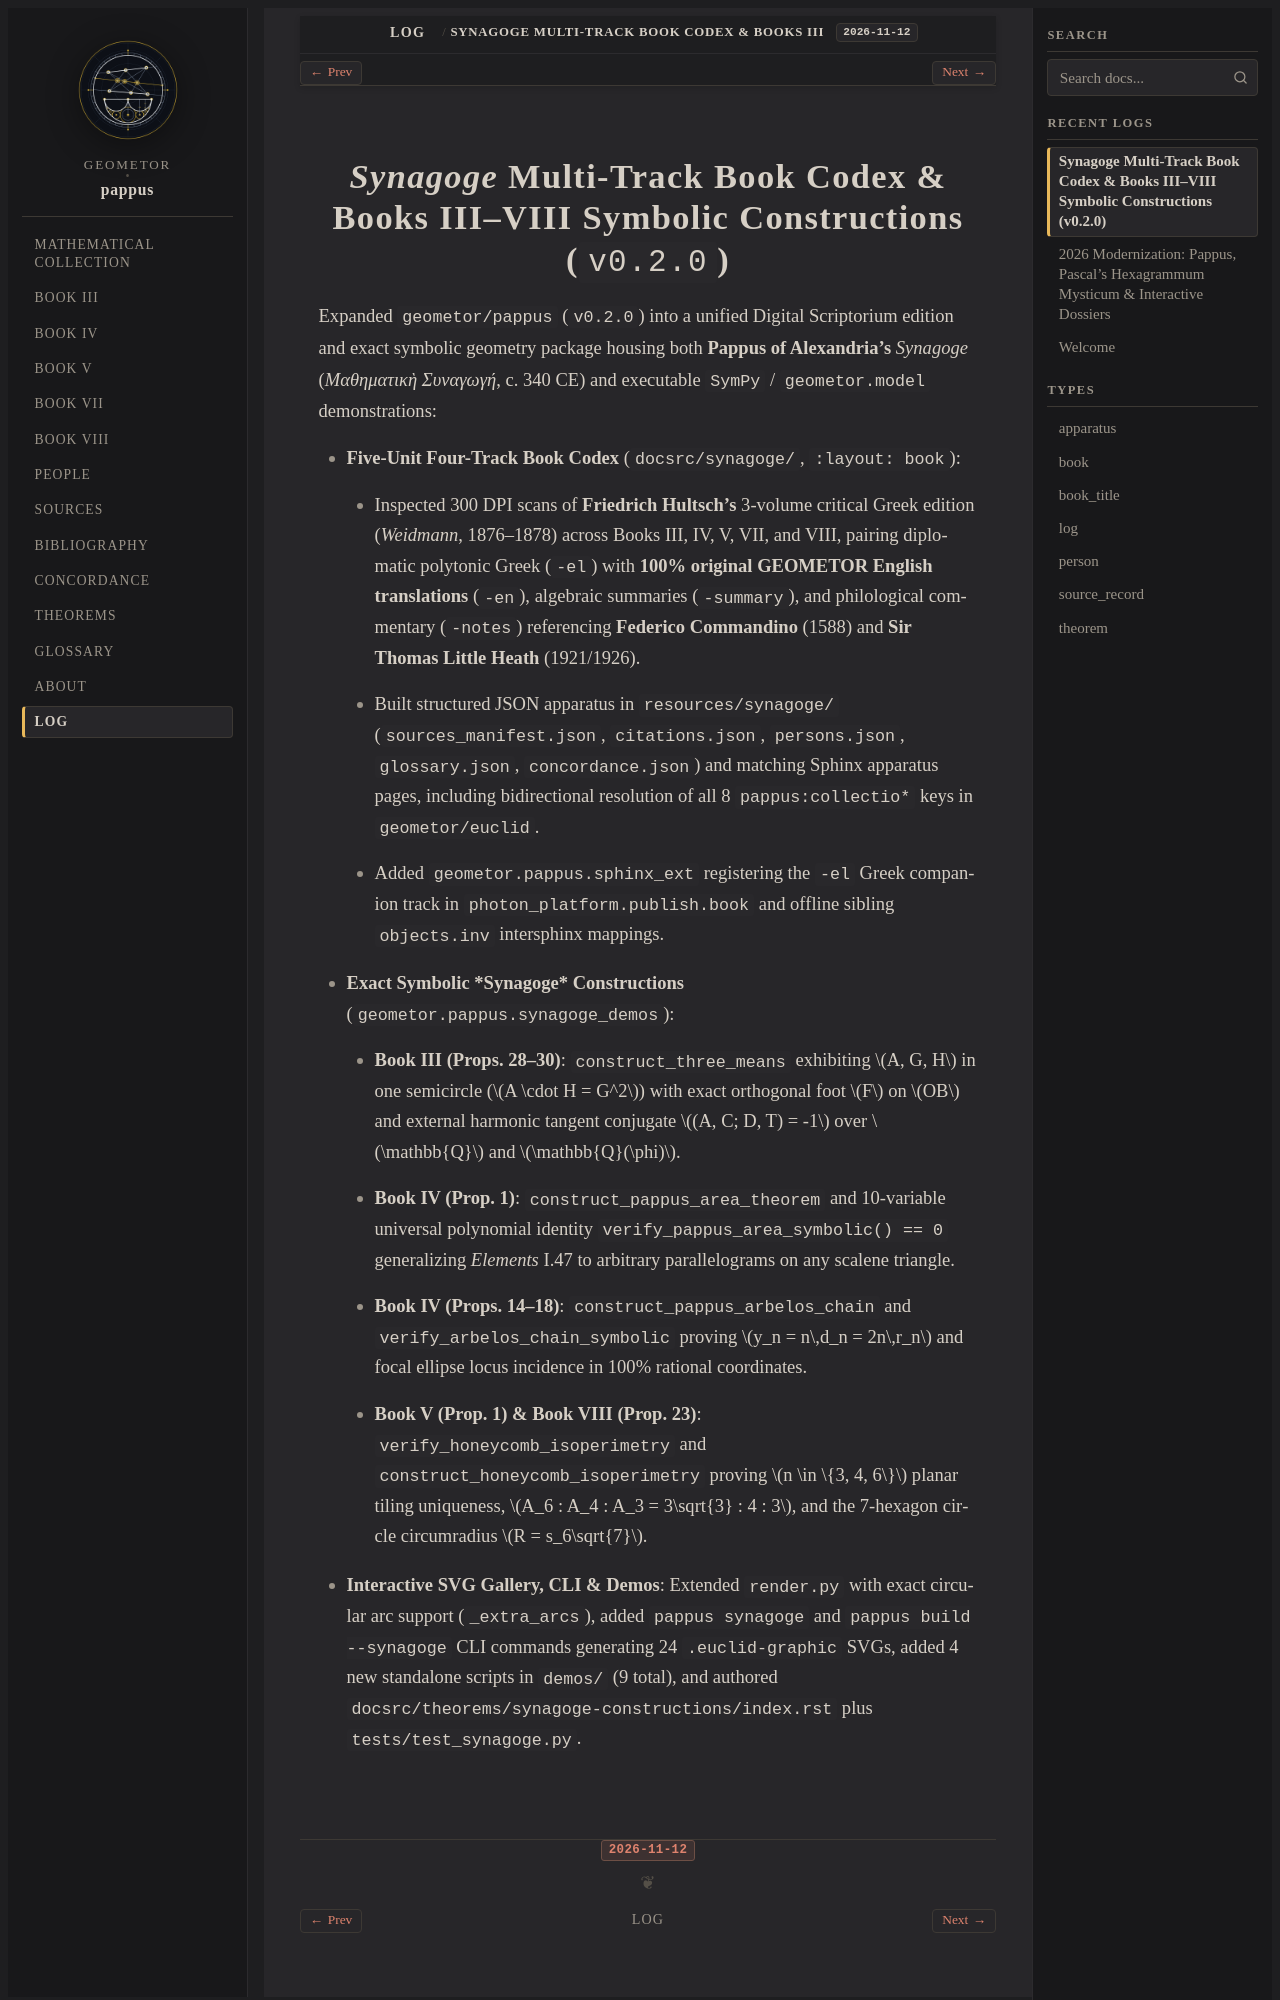

repository: geometor/pappus · page: log/26.316-synagoge-codex/index.html · generator: sphinx

:date: 2026-11-12
:type: log
:summary: Added the 5-unit, 4-track Synagoge Multi-Track Book Codex (Books III, IV, V, VII & VIII) from Hultsch's 1876–1878 Greek edition alongside exact SymPy / geometor.model constructions, 24 interactive SVGs, 9 standalone demos, and full verification suite (v0.2.0).
